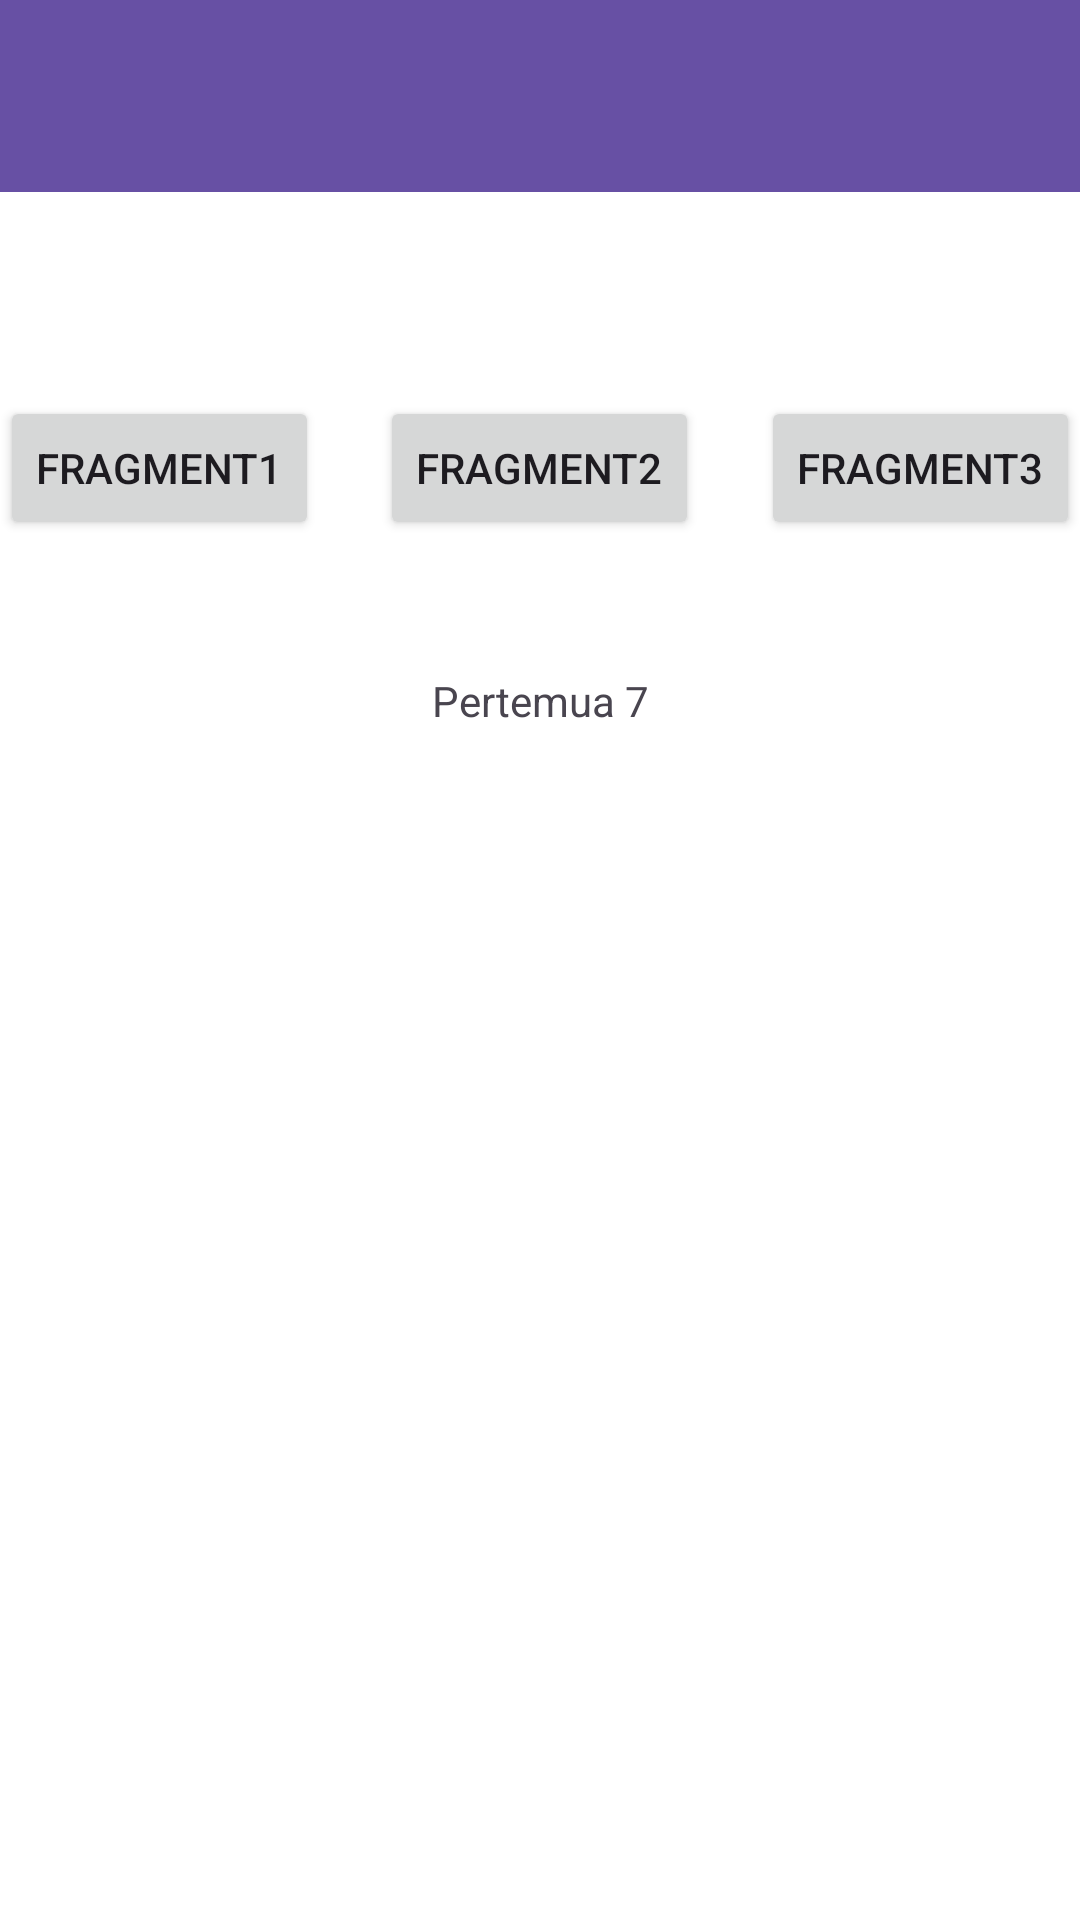

The Android layout XML behind this screen, and the referenced resources:
<!-- AndroidManifest.xml: application theme Theme.Labubu_Apps -->
<!-- res/layout/activity_seven.xml -->
<?xml version="1.0" encoding="utf-8"?>
<androidx.constraintlayout.widget.ConstraintLayout xmlns:android="http://schemas.android.com/apk/res/android"
    xmlns:app="http://schemas.android.com/apk/res-auto"
    xmlns:tools="http://schemas.android.com/tools"
    android:id="@+id/main"
    android:layout_width="match_parent"
    android:layout_height="match_parent"
    android:background="@color/white"
    tools:context=".Home.pertemuan_7.SevenActivity">


    <TextView
        android:id="@+id/Textview7"
        android:layout_width="wrap_content"
        android:layout_height="wrap_content"
        android:layout_marginTop="160dp"
        android:text="Pertemua 7"
        app:layout_constraintEnd_toEndOf="parent"
        app:layout_constraintStart_toStartOf="parent"
        app:layout_constraintTop_toBottomOf="@+id/toolbar" />

    <androidx.appcompat.widget.Toolbar
        android:id="@+id/toolbar"
        android:layout_width="match_parent"
        android:layout_height="?attr/actionBarSize"
        android:background="?attr/colorPrimary"
        app:layout_constraintEnd_toEndOf="parent"
        app:layout_constraintStart_toStartOf="parent"
        app:layout_constraintTop_toTopOf="parent"
        app:layout_scrollFlags="scroll|enterAlways"
        app:titleTextColor="@android:color/white" />

    <Button
        android:id="@+id/btFragment1"
        android:layout_width="wrap_content"
        android:layout_height="wrap_content"
        android:text="Fragment1"
        app:layout_constraintStart_toStartOf="parent"
        app:layout_constraintTop_toTopOf="@+id/btnFragment2" />

    <Button
        android:id="@+id/btnFragment2"
        android:layout_width="wrap_content"
        android:layout_height="wrap_content"
        android:layout_marginTop="68dp"
        android:text="Fragment2"
        app:layout_constraintEnd_toStartOf="@+id/btnFragment3"
        app:layout_constraintHorizontal_bias="0.496"
        app:layout_constraintStart_toEndOf="@+id/btFragment1"
        app:layout_constraintTop_toBottomOf="@+id/toolbar" />

    <Button
        android:id="@+id/btnFragment3"
        android:layout_width="wrap_content"
        android:layout_height="wrap_content"
        android:text="Fragment3"
        app:layout_constraintEnd_toEndOf="parent"
        app:layout_constraintTop_toTopOf="@+id/btnFragment2" />

    <FrameLayout
        android:id="@+id/fragment_container"
        android:layout_width="match_parent"
        android:layout_height="0dp"
        android:layout_marginTop="20dp"
        app:layout_constraintBottom_toBottomOf="parent"
        app:layout_constraintTop_toBottomOf="@+id/btnFragment2" />

</androidx.constraintlayout.widget.ConstraintLayout>
<!-- resources referenced by this layout -->
<resources>
  <color name="white">#FFFFFFFF</color>
  <style name="Theme.Labubu_Apps" parent="Base.Theme.Labubu_Apps" />
  <style name="Base.Theme.Labubu_Apps" parent="Theme.Material3.DayNight.NoActionBar">
          
          
      </style>
</resources>
